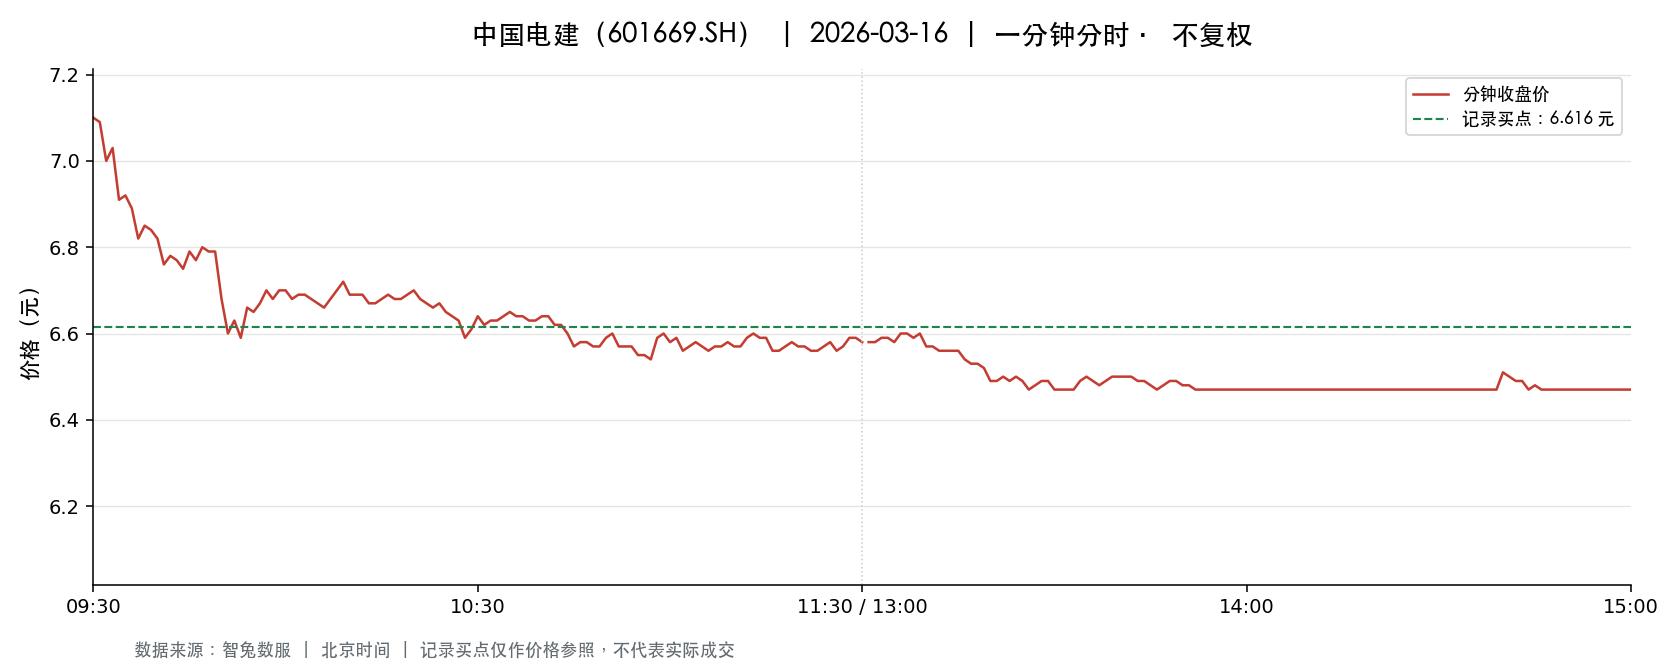

Values plotted in this chart, from the file beside it:
t, o, h, l, c, v, a, pc, sf
2026-03-16 09:30:00, 7.1, 7.1, 7.1, 7.1, 570884, 405327640, 7.19, 0.0
2026-03-16 09:31:00, 7.06, 7.13, 7.01, 7.09, 977646, 691950186, 7.1, 0.0
2026-03-16 09:32:00, 7.09, 7.09, 6.99, 7.0, 530100, 372986650, 7.09, 0.0
2026-03-16 09:33:00, 7.0, 7.04, 6.92, 7.03, 395630, 276117465, 7.0, 0.0
2026-03-16 09:34:00, 7.03, 7.03, 6.9, 6.91, 408499, 284362004, 7.03, 0.0
2026-03-16 09:35:00, 6.91, 6.94, 6.91, 6.92, 317414, 219664002, 6.91, 0.0
2026-03-16 09:36:00, 6.93, 6.93, 6.88, 6.89, 381967, 263833563, 6.92, 0.0
2026-03-16 09:37:00, 6.88, 6.88, 6.8, 6.82, 427201, 291792552, 6.89, 0.0
2026-03-16 09:38:00, 6.82, 6.85, 6.82, 6.85, 293397, 200467640, 6.82, 0.0
2026-03-16 09:39:00, 6.83, 6.85, 6.83, 6.84, 225891, 154460910, 6.85, 0.0
2026-03-16 09:40:00, 6.84, 6.84, 6.82, 6.82, 223081, 152302381, 6.84, 0.0
2026-03-16 09:41:00, 6.82, 6.82, 6.71, 6.76, 557054, 377377470, 6.82, 0.0
2026-03-16 09:42:00, 6.75, 6.78, 6.75, 6.78, 172948, 117057673, 6.76, 0.0
2026-03-16 09:43:00, 6.76, 6.79, 6.76, 6.77, 134442, 91073868, 6.78, 0.0
2026-03-16 09:44:00, 6.75, 6.76, 6.74, 6.75, 209184, 141072429, 6.77, 0.0
2026-03-16 09:45:00, 6.75, 6.79, 6.75, 6.79, 139843, 94526868, 6.75, 0.0
2026-03-16 09:46:00, 6.8, 6.8, 6.76, 6.77, 189099, 128083133, 6.79, 0.0
2026-03-16 09:47:00, 6.77, 6.8, 6.77, 6.8, 142514, 96759555, 6.77, 0.0
2026-03-16 09:48:00, 6.8, 6.8, 6.78, 6.79, 190656, 129314929, 6.8, 0.0
2026-03-16 09:49:00, 6.79, 6.79, 6.78, 6.79, 115437, 78278594, 6.79, 0.0
2026-03-16 09:50:00, 6.79, 6.79, 6.68, 6.68, 327045, 220018144, 6.79, 0.0
2026-03-16 09:51:00, 6.68, 6.68, 6.58, 6.6, 335397, 222613166, 6.68, 0.0
2026-03-16 09:52:00, 6.6, 6.65, 6.6, 6.63, 252684, 167268501, 6.6, 0.0
2026-03-16 09:53:00, 6.63, 6.63, 6.58, 6.59, 325579, 214779939, 6.63, 0.0
2026-03-16 09:54:00, 6.61, 6.66, 6.6, 6.66, 151274, 100317072, 6.59, 0.0
2026-03-16 09:55:00, 6.65, 6.66, 6.64, 6.65, 159401, 106007550, 6.66, 0.0
2026-03-16 09:56:00, 6.65, 6.67, 6.64, 6.67, 107684, 71606201, 6.65, 0.0
2026-03-16 09:57:00, 6.67, 6.7, 6.67, 6.7, 187420, 125413165, 6.67, 0.0
2026-03-16 09:58:00, 6.7, 6.71, 6.67, 6.68, 161434, 108033236, 6.7, 0.0
2026-03-16 09:59:00, 6.68, 6.7, 6.67, 6.7, 85270, 57008699, 6.68, 0.0
2026-03-16 10:00:00, 6.7, 6.7, 6.69, 6.7, 104866, 70172009, 6.7, 0.0
2026-03-16 10:01:00, 6.69, 6.7, 6.68, 6.68, 86920, 58104386, 6.7, 0.0
2026-03-16 10:02:00, 6.68, 6.7, 6.68, 6.69, 63817, 42687403, 6.68, 0.0
2026-03-16 10:03:00, 6.69, 6.69, 6.68, 6.69, 85795, 57355470, 6.69, 0.0
2026-03-16 10:04:00, 6.68, 6.69, 6.68, 6.68, 60871, 40672994, 6.69, 0.0
2026-03-16 10:05:00, 6.68, 6.68, 6.65, 6.67, 89794, 59810037, 6.68, 0.0
2026-03-16 10:06:00, 6.67, 6.67, 6.66, 6.66, 51465, 34285803, 6.67, 0.0
2026-03-16 10:07:00, 6.67, 6.68, 6.66, 6.68, 39776, 26537271, 6.66, 0.0
2026-03-16 10:08:00, 6.68, 6.7, 6.68, 6.7, 47834, 31998788, 6.68, 0.0
2026-03-16 10:09:00, 6.7, 6.73, 6.7, 6.72, 77449, 51942494, 6.7, 0.0
2026-03-16 10:10:00, 6.71, 6.71, 6.68, 6.69, 89471, 59905792, 6.72, 0.0
2026-03-16 10:11:00, 6.68, 6.7, 6.68, 6.69, 39960, 26720682, 6.69, 0.0
2026-03-16 10:12:00, 6.69, 6.7, 6.68, 6.69, 82281, 55016308, 6.69, 0.0
2026-03-16 10:13:00, 6.68, 6.68, 6.66, 6.67, 41998, 28018036, 6.69, 0.0
2026-03-16 10:14:00, 6.67, 6.68, 6.66, 6.67, 37452, 24962407, 6.67, 0.0
2026-03-16 10:15:00, 6.68, 6.68, 6.66, 6.68, 58786, 39174189, 6.67, 0.0
2026-03-16 10:16:00, 6.67, 6.69, 6.67, 6.69, 27799, 18559067, 6.68, 0.0
2026-03-16 10:17:00, 6.68, 6.69, 6.68, 6.68, 38892, 25989665, 6.69, 0.0
2026-03-16 10:18:00, 6.68, 6.69, 6.68, 6.68, 31406, 20987192, 6.68, 0.0
2026-03-16 10:19:00, 6.68, 6.7, 6.68, 6.69, 40435, 27042671, 6.68, 0.0
2026-03-16 10:20:00, 6.69, 6.7, 6.69, 6.7, 31525, 21107383, 6.69, 0.0
2026-03-16 10:21:00, 6.7, 6.7, 6.68, 6.68, 91338, 61155348, 6.7, 0.0
2026-03-16 10:22:00, 6.68, 6.68, 6.67, 6.67, 58327, 38949551, 6.68, 0.0
2026-03-16 10:23:00, 6.68, 6.69, 6.66, 6.66, 42204, 28163757, 6.67, 0.0
2026-03-16 10:24:00, 6.66, 6.68, 6.66, 6.67, 50719, 33822110, 6.66, 0.0
2026-03-16 10:25:00, 6.66, 6.67, 6.65, 6.65, 72471, 48248857, 6.67, 0.0
2026-03-16 10:26:00, 6.65, 6.66, 6.63, 6.64, 73582, 48882616, 6.65, 0.0
2026-03-16 10:27:00, 6.63, 6.64, 6.62, 6.63, 52993, 35125042, 6.64, 0.0
2026-03-16 10:28:00, 6.63, 6.63, 6.59, 6.59, 226256, 149420593, 6.63, 0.0
2026-03-16 10:29:00, 6.59, 6.62, 6.59, 6.61, 71437, 47130661, 6.59, 0.0
... 181 more rows
